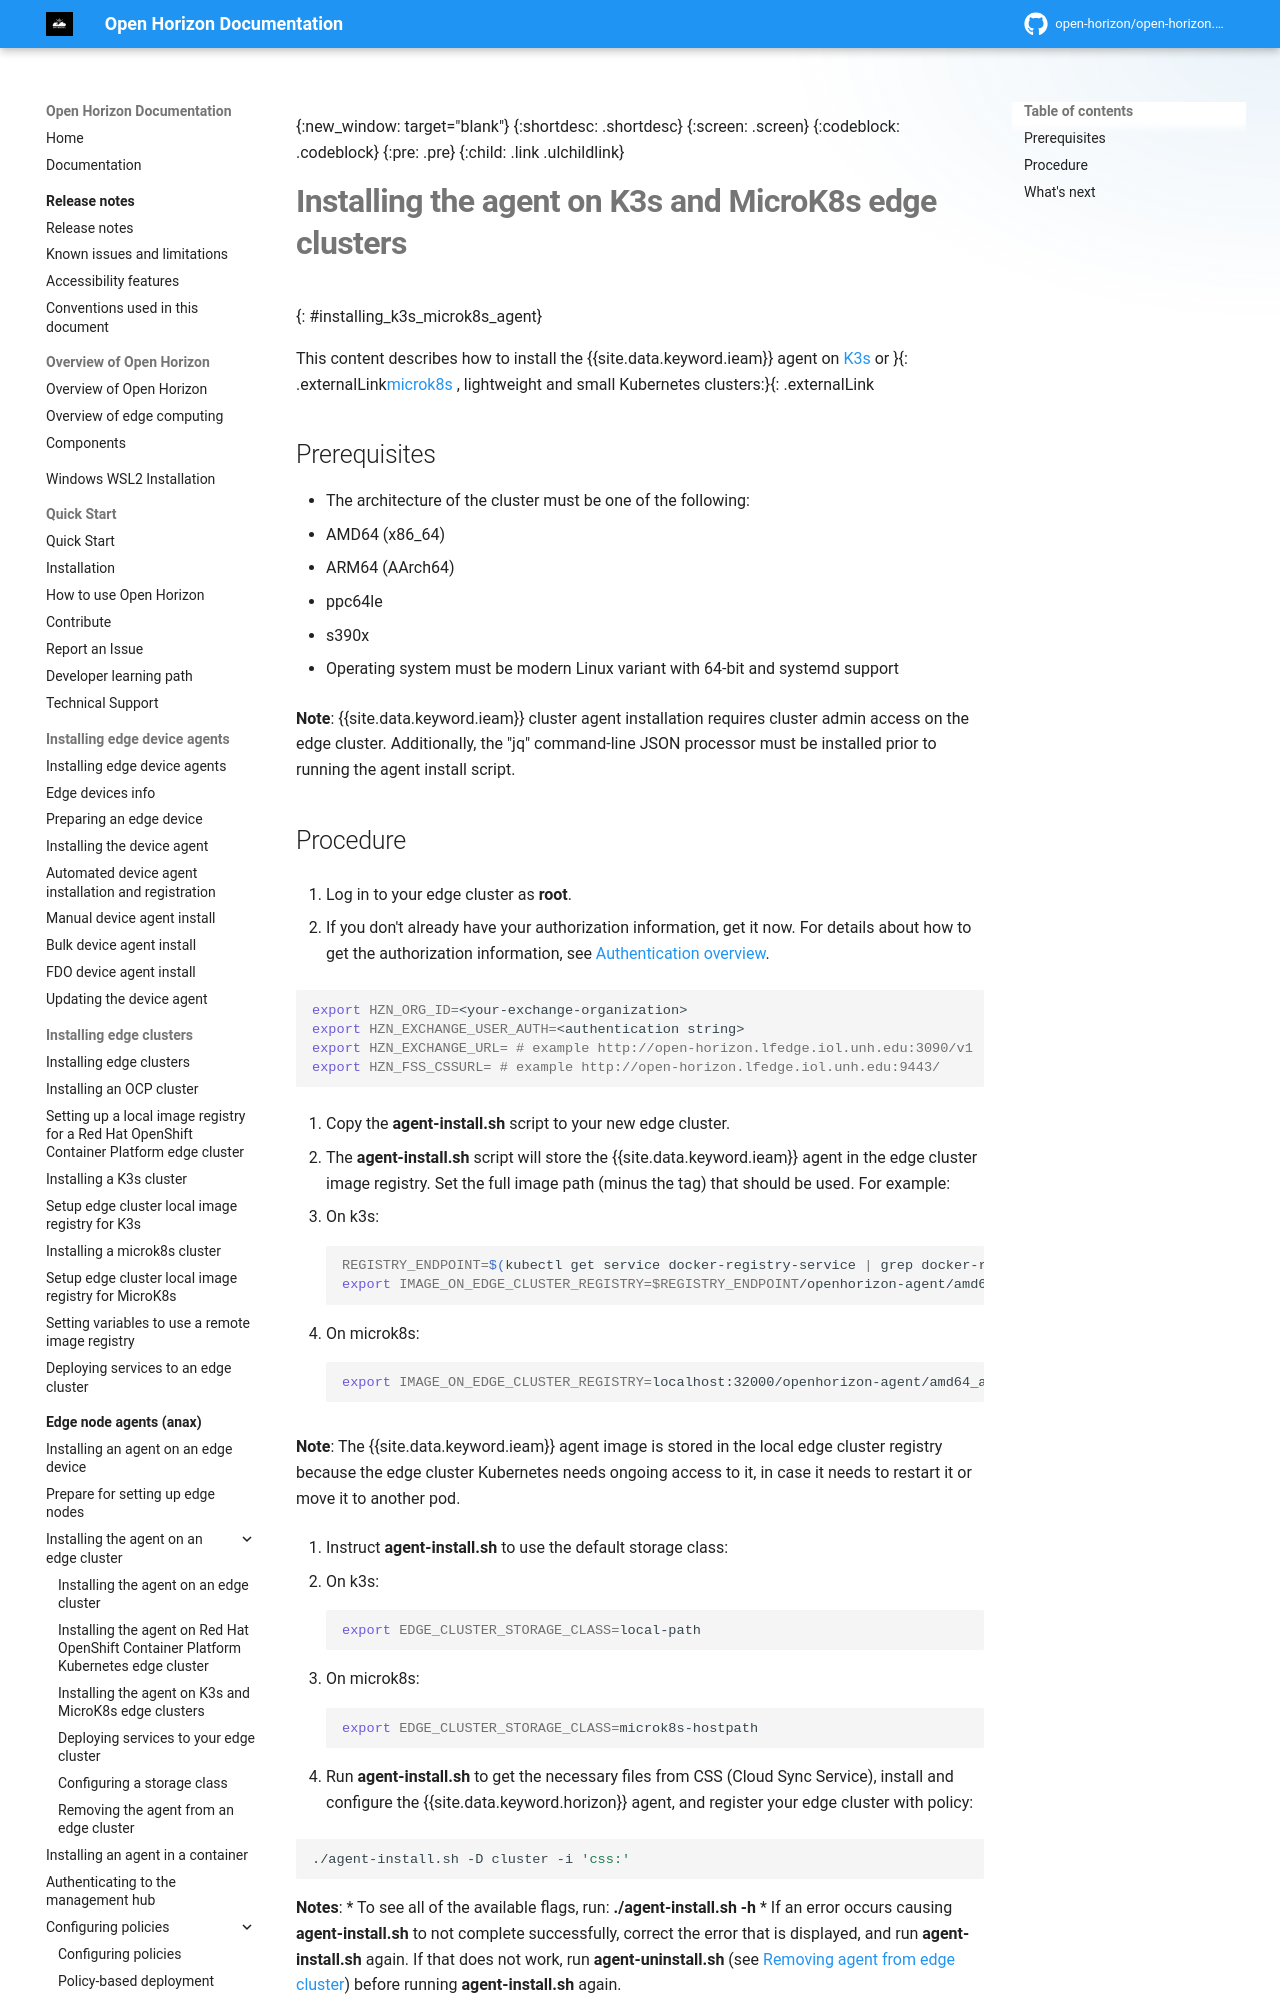

repository: open-horizon/open-horizon.github.io · page: anax/installing_k3s_microk8s_agent/index.html · generator: mkdocs

---
copyright: Contributors to the Open Horizon project
years: 2022 - 2026
title: Installing the agent on K3s and MicroK8s edge clusters
description: Documentation for installing the agent on K3s and MicroK8s edge clusters
lastupdated: 2026-04-07
nav_order: 2
parent: Installing the agent on an edge cluster
grand_parent: Edge node agents (anax)
has_children: false
has_toc: false
---

{:new_window: target="blank"}
{:shortdesc: .shortdesc}
{:screen: .screen}
{:codeblock: .codeblock}
{:pre: .pre}
{:child: .link .ulchildlink}
{:childlinks: .ullinks}

# Installing the agent on K3s and MicroK8s edge clusters
{: #installing_k3s_microk8s_agent}

This content describes how to install the {{site.data.keyword.ieam}} agent on [K3s ](https://k3s.io/){:target="_blank"}{: .externalLink} or [microk8s ](https://microk8s.io/){:target="_blank"}{: .externalLink}, lightweight and small Kubernetes clusters:
{:shortdesc}

## Prerequisites

* The architecture of the cluster must be one of the following:
  - AMD64 (x86_64)
  - ARM64 (AArch64)
  - ppc64le
  - s390x

* Operating system must be modern Linux variant with 64-bit and systemd support

**Note**: {{site.data.keyword.ieam}} cluster agent installation requires cluster admin access on the edge cluster. Additionally, the "jq" command-line JSON processor must be installed prior to running the agent install script.
